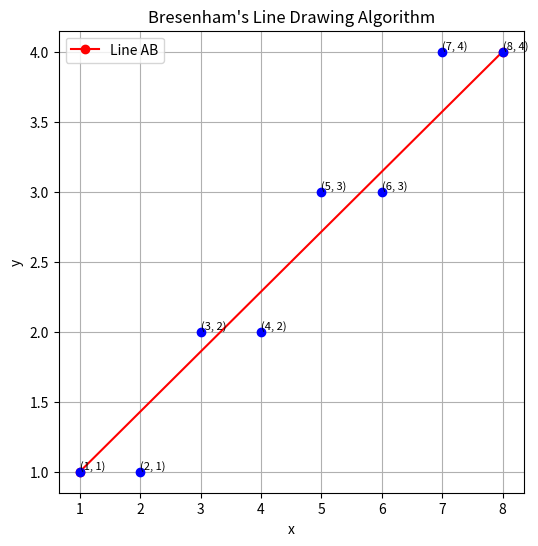

Python code for this plot:
import matplotlib.pyplot as plt

def draw_line(x1, y1, x2, y2):
    points = []
    dx = x2 - x1
    dy = y2 - y1
    x = x1
    y = y1
    points.append((x, y))
    if dy > dx:
        p = 2 * dx - dy
        while y < y2:
            y += 1
            if p < 0:
                p += 2 * dx
            else:
                x += 1
                p += 2 * (dx - dy)
            points.append((x, y))
    else:
        p = 2 * dy - dx
        while x < x2:
            x += 1
            if p < 0:
                p += 2 * dy
            else:
                y += 1
                p += 2 * (dy - dx)
            points.append((x, y))
    return points

# Points A and B
x1, y1 = 1, 1
x2, y2 = 8, 4
points = draw_line(x1, y1, x2, y2)
print(points)

# Plotting the points
plt.figure(figsize=(6, 6))
plt.plot([x1, x2], [y1, y2], 'ro-', label='Line AB')
for point in points:
    plt.plot(point[0], point[1], 'bo')
    plt.text(point[0], point[1], f'({point[0]}, {point[1]})', fontsize=8, verticalalignment='bottom')
plt.xlabel('x')
plt.ylabel('y')
plt.title('Bresenham\'s Line Drawing Algorithm')
plt.grid(True)
plt.legend()
plt.show()
